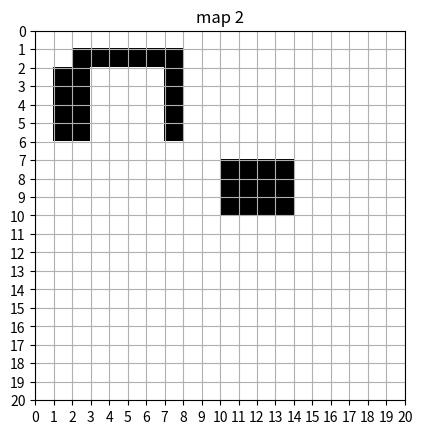
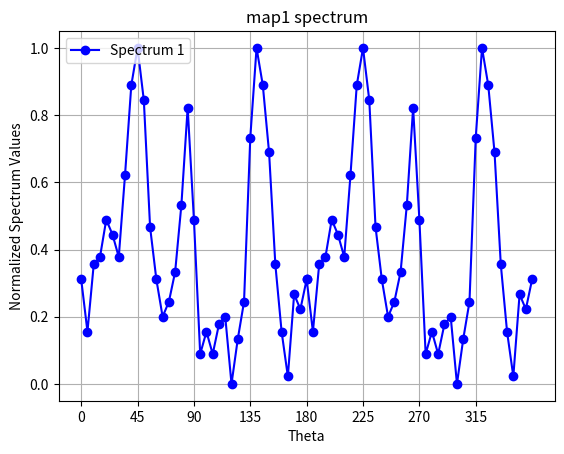
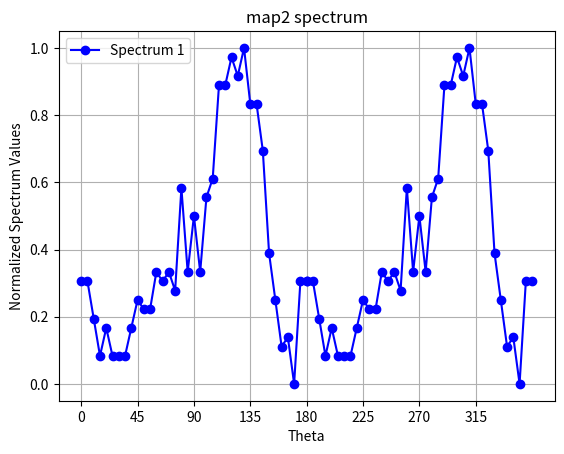
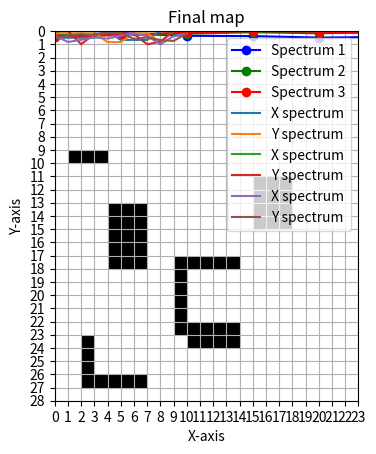

Reproduce these figures in Python, in order.
import numpy as np
import matplotlib.pyplot as plt
from scipy.ndimage import rotate, shift

class MapMerge:
    def __init__(self):
        self.theta_val = np.arange(0, 181, 5)

    # izveido divas kartes
    def create_maps(self):
        
        # izveido divas 20x20 kartes (masīvus)
        map_size = 20
        map_1 = np.zeros((map_size, map_size), dtype=int)
        map_2 = np.zeros((map_size, map_size), dtype=int)

        # pievieno šķēršļus
        map_1[1, 1:4] = 1
        map_1[5:8, 4:7] = 1
        map_1[10:15, 9] = 1
        map_1[14:16, 10:14] = 1
        map_1[9, 9:14] = 1
        map_1[15:18, 2] = 1
        map_1[18, 2:7] = 1
        map_1[3:7, 15:18] = 1

        # map_2[2:7, 2] = 1
        # map_2[6, 2:8] = 1
        # map_2[2:6, 7:9] = 1
        # map_2[13, 8:11] = 1
        # map_2[9:14, 11] = 1
        # map_2[9:12, 0] = 1
        # map_2[4:6, 13:17] = 1
        # map_2[9:14, 14] = 1
        # map_2[13, 14:18] = 1

        # map_2 = np.rot90(map_2, k=2)
        translation = [3, -8]
        map_2 = shift(map_1, shift=translation)
        map_2 = np.rot90(map_2, k=-1)

        # centieni atrast otro karti, kas derētu veiksmīgam scenārijam
        # map_2[13:17, 3:6] = 1
        # map_2[6:9, 7] = 1
        # map_2[11:16, 12] = 1
        # map_2[14:18, 13] = 1
        # map_2[9:14, 13] = 1
        # map_2[16:19, 6] = 1
        # map_2[18, 2:7] = 1
        # map_2[15:18, 15:18] = 1

        return map_1, map_2

    # aprēķina Hju spektru
    def calculate_hough_spectrum(self, map):

        theta_val = self.theta_val
        results = {}

        # atrod iezīmju lokācijas
        indices = np.where(map == 1)

        for theta in theta_val:

            # aprēķina attālumus
            p_values = indices[1] * np.cos(np.radians(theta)) + indices[0] * np.sin(np.radians(theta))

            # noapaļo vērtības
            rounded_p_values = np.round(p_values).astype(int)

            unique_values, counts = np.unique(rounded_p_values, return_counts=True)

            sum_of_squared_counts = np.sum(counts**2)

            results[theta] = sum_of_squared_counts

        normalized_results = self.normalize_results(results)

        return normalized_results

    # normalizē spektru vērtības
    # def normalize_results(self, results):

    #     min_value = min(results.values())
    #     max_value = max(results.values())

    #     normalized_results = {key: (value - min_value) / (max_value - min_value) for key, value in results.items()}

    #     return normalized_results

    def normalize_results(self, data):
        if isinstance(data, dict):
            # For dictionaries
            min_value = min(data.values())
            max_value = max(data.values())

            normalized_data = {key: (value - min_value) / (max_value - min_value) for key, value in data.items()}
        elif isinstance(data, np.ndarray):
            # For arrays
            min_value = np.min(data)
            max_value = np.max(data)

            normalized_data = (data - min_value) / (max_value - min_value)
        else:
            raise ValueError("Unsupported data type. Supported types: dict, np.ndarray")

        return normalized_data

    # vizualizē spektru
    def visualize_spectrum(self, results_1, results_2=None, results_3=None, title=''):
        # definē X vērtības, lai varētu vizualizēt spektrus 360 grādos
        theta_values = list(results_1.keys())
        mirrored_thetas = [theta + 180 for theta in theta_values]
        all_thetas = np.concatenate([theta_values, mirrored_thetas])
        
        # duplicē Y vērtības, lai varētu vizualizēt spektrus 360 grādos
        all_values_1 = [results_1[theta] for theta in theta_values] + [results_1[theta] for theta in theta_values]

        # vizualizēt spektru
        fig, ax1 = plt.subplots()
        ax1.plot(all_thetas, all_values_1, marker='o', linestyle='-', color='b', label='Spectrum 1')

        if results_2 is not None:
            all_values_2 = [results_2[theta] for theta in theta_values] + [results_2[theta] for theta in theta_values]
            ax1.plot(all_thetas, all_values_2, marker='o', linestyle='-', color='g', label='Spectrum 2')

        if results_3 is not None:
            all_values_3 = [results_3[theta] for theta in theta_values] + [results_3[theta] for theta in theta_values]
            ax1.plot(all_thetas, all_values_3, marker='o', linestyle='-', color='r', label='Spectrum 3')

        ax1.set_xlabel('Theta')
        ax1.set_ylabel('Normalized Spectrum Values', color='black')
        ax1.tick_params('y', colors='black')
        ax1.legend(loc='upper left')

        plt.title(title)

        x_ticks = np.arange(0, 360, 45)

        plt.xticks(x_ticks)

        plt.grid(True)
        plt.show()

    # vizualizē karti
    def visualize_map(self, map, title=''):

        height, width = map.shape

        plt.imshow(map, cmap='binary', interpolation='none', extent=[0, width, height, 0])
        plt.title(title)

        x_ticks = np.arange(0, width + 1, 1)
        y_ticks = np.arange(0, height + 1, 1)

        plt.xticks(x_ticks)
        plt.yticks(y_ticks)

        plt.grid(True)
        plt.show()
    
    # aprēķina cirkulāro korelāciju starp diviem spektriem
    def calculate_circular_correlation(self, spectrum_1, spectrum_2):
        
        # pārvērš spektrus no dict uz list
        spectrum_1 = list(spectrum_1.values())
        spectrum_2 = list(spectrum_2.values())

        cc = {}

        # iterē katrai rotācijai
        for i, theta in enumerate(self.theta_val):

            r_spectrum = np.roll(spectrum_2, shift=-i)
            cc[theta] = np.round(np.sum(spectrum_1 * r_spectrum), decimals=2)

        # normalizē rezultātus
        normalized_results = self.normalize_results(cc)

        # nosaka maksimālos punktus
        max_theta, max_value = max(normalized_results.items(), key=lambda x: x[1])
        print(f"The theta with the maximum value is '{max_theta}' with a value of {max_value}.")

        return normalized_results, max_theta
    
    # rotēt karti
    def rotate_map(self, map, theta):

        rotated_map = rotate(map, angle=theta, reshape=False)

        return rotated_map
    
    # translēt karti
    def translate_map(self, map, translation):

        translated_map = shift(map, shift=translation)

        return translated_map
    
    # def translate_map(self, map, translation):
    #     map_size = np.array(map.shape) + np.abs(translation)
    #     merged_map = np.zeros(map_size)

    #     start_position = np.maximum(0, np.array(translation))

    #     merged_map[start_position[0]:start_position[0]+map.shape[0], start_position[1]:start_position[1]+map.shape[1]] = map

    #     self.visualize_map(merged_map)

    #     return merged_map
    
    # aprēķina kartes X un Y spektrus
    def get_XY_spectrums(self, map):

        x_sums = np.sum(map, axis=0)  # iezīmes uz X ass

        y_sums = np.sum(map, axis=1)  # iezīmes uz Y ass

        return x_sums, y_sums
    
    # vizualizē XY spektrus    
    def visualize_XY_spectrums(self, x_spectrum, y_spectrum, title=''):

        # salīdzina abus spektrus, lai to garumi sakristu
        min_length = min(len(x_spectrum), len(y_spectrum))
        x_values = np.arange(-10, 11)[:min_length]

        plt.plot(x_values, x_spectrum, label='X spectrum')
        plt.plot(x_values, y_spectrum, label='Y spectrum')

        plt.xlabel('X-axis')
        plt.ylabel('Y-axis')
        plt.title(title)
        plt.legend() 

        plt.xticks(np.arange(-10, 11, step=1))
        plt.grid(True)
        plt.show()
    
    # aprēķina X un Y spektru korelācijas
    def get_XY_correlation(self, map1_sums, map2_sums):

        ccx = {}
        ccy = {}

        # translāciju iespējamie galējie punkti
        max_translation = 11
        min_translation = -10

        for i in range(min_translation, max_translation):
            rx = np.roll(map2_sums[0], shift=i)
            ry = np.roll(map2_sums[1], shift=i)

            ccx[i] = np.round(np.sum(map1_sums[0] * rx), decimals=2)
            ccy[i] = np.round(np.sum(map1_sums[1] * ry), decimals=2)

        # normalizē rezultātus
        normalized_ccx = self.normalize_results(ccx)
        normalized_ccy = self.normalize_results(ccy)

        max_ccx, max_ccx_value = max(normalized_ccx.items(), key=lambda x: x[1])
        print(f"The X translation with the maximum value is '{max_ccx}' with a value of {max_ccx_value}.")

        max_ccy, max_ccy_value = max(normalized_ccy.items(), key=lambda x: x[1])
        print(f"The Y translation with the maximum value is '{max_ccy}' with a value of {max_ccy_value}.")

        return max_ccx, max_ccy, normalized_ccx, normalized_ccy
    
    # apvieno kartes
    def merge_maps(self, map1, map2, translation, rotation):

        r_map2 = self.rotate_map(map2, rotation)
        transformed_map2 = self.translate_map(r_map2, translation)

        final_size = np.maximum(map1.shape, np.array(transformed_map2.shape) + np.abs(translation))

        # izveido tukšu karti
        merged_map = np.zeros(final_size)

        # aprēķina otrās kartes sākuma punktu
        start_position = np.maximum(0, np.array(translation))

        # ievieto pirmo karti jaunajā tukšajā kartē
        merged_map[start_position[0]:start_position[0] + map1.shape[0], start_position[1]:start_position[1] + map1.shape[1]] = map1

        # ievieto transformēto karti jaunajā kartē
        merged_map[:transformed_map2.shape[0], :transformed_map2.shape[1]] = np.maximum(merged_map[:transformed_map2.shape[0], :transformed_map2.shape[1]], transformed_map2)

        return merged_map
   
def main():

    mapmerge = MapMerge()

    # pirmais uzdevums
    map_1, map_2 = mapmerge.create_maps()
    mapmerge.visualize_map(map_1, title='map 1')
    mapmerge.visualize_map(map_2, title='map 2')

    # otrais uzdevums
    map1_hough = mapmerge.calculate_hough_spectrum(map_1)
    mapmerge.visualize_spectrum(map1_hough, title='map1 spectrum')

    map2_hough = mapmerge.calculate_hough_spectrum(map_2)
    mapmerge.visualize_spectrum(map2_hough, title='map2 spectrum')

    # trešais uzdevums
    cc, theta = mapmerge.calculate_circular_correlation(map1_hough, map2_hough)
    # theta = 90
    mapmerge.visualize_spectrum(map1_hough, map2_hough, cc, title='All spectrums')

    # ceturtais uzdevums
    rotated_map = mapmerge.rotate_map(map_2, theta)
    mapmerge.visualize_map(rotated_map, title='Rotated map')

    # piektais uzdevums
    map1_x, map1_y = mapmerge.get_XY_spectrums(map_1)
    map2_x, map2_y = mapmerge.get_XY_spectrums(rotated_map)

    mapmerge.visualize_XY_spectrums(mapmerge.normalize_results(map1_x), mapmerge.normalize_results(map1_y), title='map_1 X, Y spectrum')
    mapmerge.visualize_XY_spectrums(mapmerge.normalize_results(map2_x), mapmerge.normalize_results(map2_y), title='map_2 X, Y spectrum')

    tx, ty, ccx, ccy = mapmerge.get_XY_correlation([map1_x, map1_y],[map2_x, map2_y])
    _, ccx = zip(*ccx.items())
    _, ccy = zip(*ccy.items())
    # mapmerge.visualize_XY_spectrums(ccx.items(), ccy.items(), title='map_1 and map_2 X,Y correlation spectrum')
    mapmerge.visualize_XY_spectrums(ccx, ccy, title='map_1 and map_2 X,Y correlation spectrum')
    translated_map = mapmerge.translate_map(map_2, [tx, ty])
    mapmerge.visualize_map(translated_map, title='Translated map')

    # sestais uzdevums
    final_map = mapmerge.merge_maps(map_1, map_2, [tx, ty], theta)
    mapmerge.visualize_map(final_map, title='Final map')

if __name__ == "__main__":
    main()